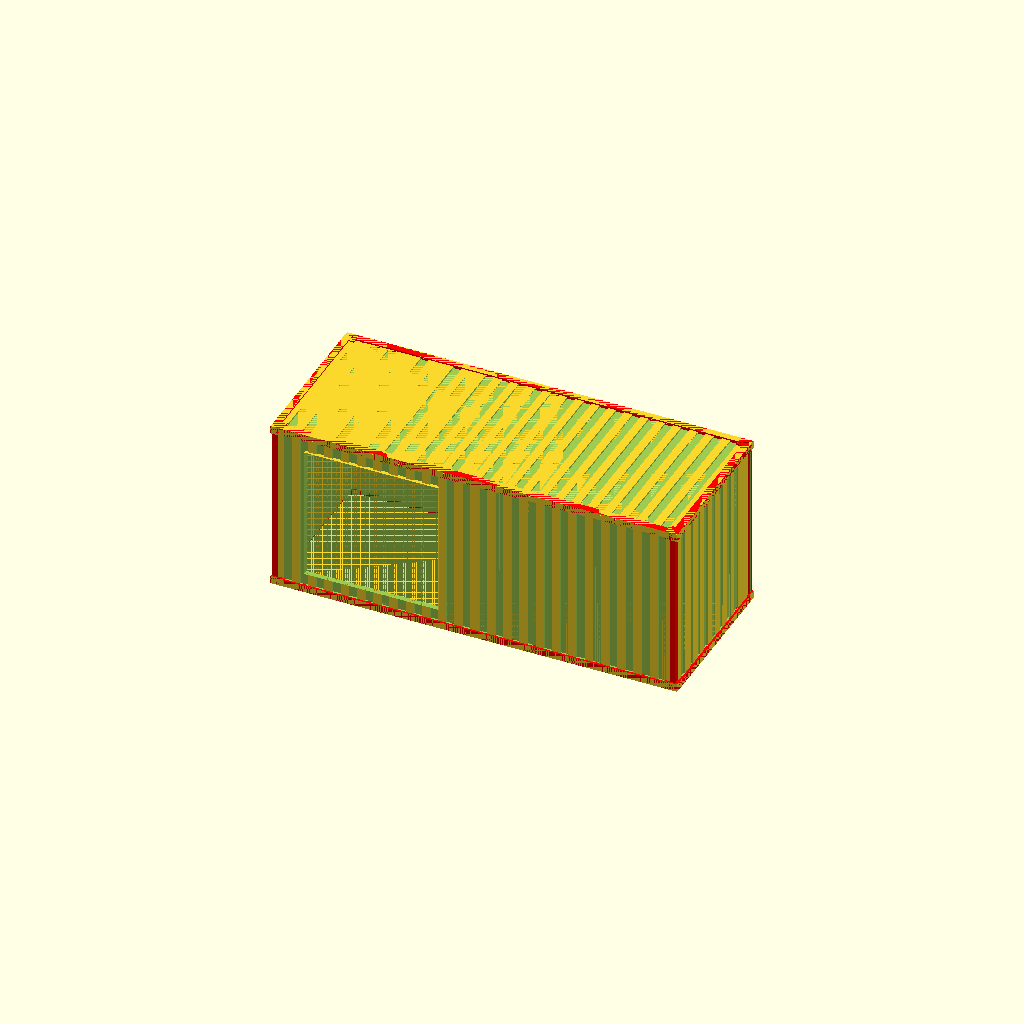
Cell 1: rendered with the file's own defaults.
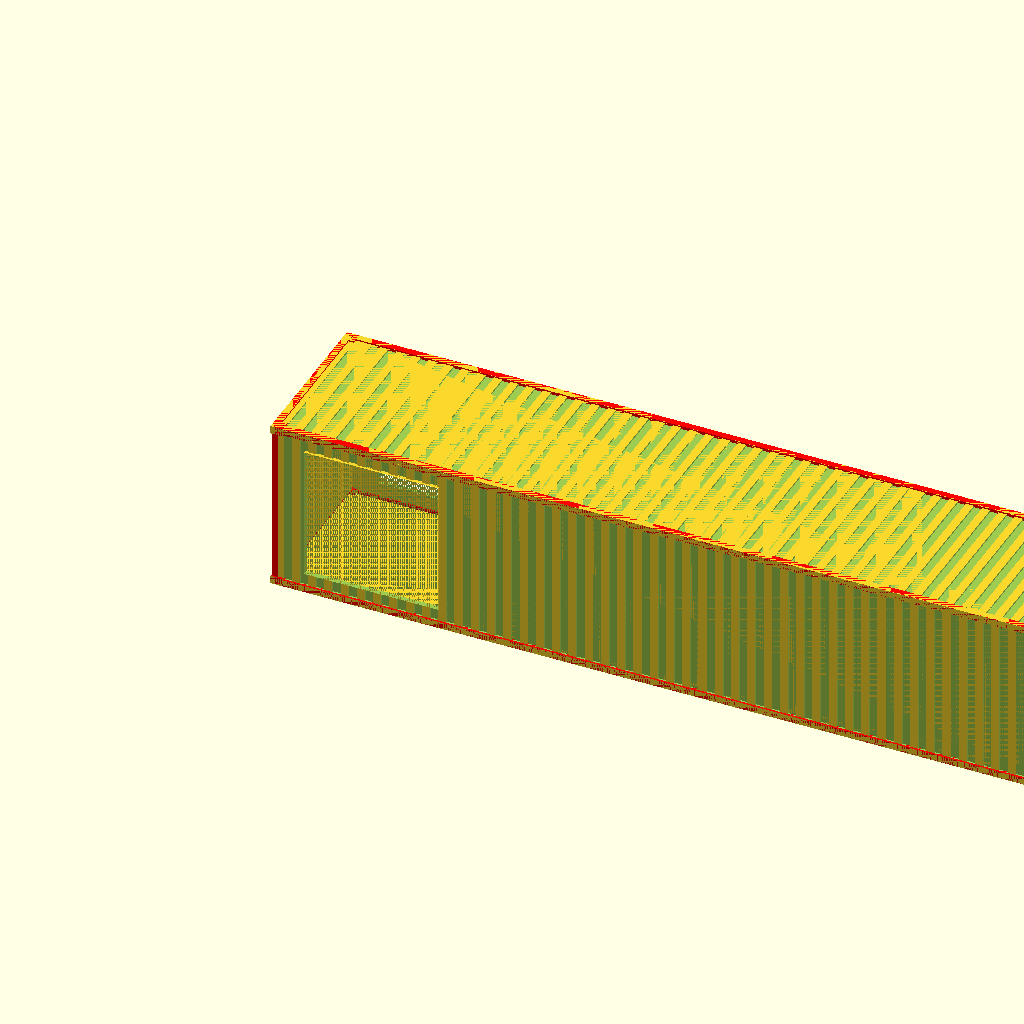
Cell 2 — EXT_LENGTH set to 12.12, the other parameters unchanged.
One fixed orthographic camera (rotation 55°, 0°, 25°; colour scheme Cornfield) for every cell.
OpenSCAD source file parametric_container.scad:
/*
   WARNING: DO NOT USE for structural designs!!, this is
   currently purely a model for visualiztion and design
   exploration of the Q3ube MIND component of the Civilization
   Critical SDK

   (C) 2025 7 Elements LLC and Troy Benjegerdes, troy@7el.us
   This work is licensed under the AGPLv3.0,
   (https://www.gnu.org/licenses/agpl-3.0.en.html)
*/

/* OpenSCAD script to create fully parametric models of shipping containers 

   $Id$

   (C) 2019 by Philipp Reichmuth, philipp.reichmuth@gmail.com 
   This work is licensed under a Creative Commons 
   Attribution-ShareAlike 4.0 International License
   (https://creativecommons.org/licenses/by-sa/4.0/)

   Initial code taken from Parametric Shipping Container
   (C) gundyboyz, https://www.thingiverse.com/thing:1392128,
   licensed under Creative Commons Attribution Unported 3.0
   (https://creativecommons.org/licenses/by/3.0/)
*/

// Leave the following constants alone!
// Meaningful names for the indexes into the various vectors
TYPE = 0; DIR = 1; STRING = 1; X = 2; Y = 3; W = 4; FONT_SIZE = 4; H = 5; ROTATE = 5; D = 6;
// Constants for the vector types
OPENING = "O"; WINDOW = "W"; WALL = "D"; 
TEXT_INT = "TI"; TEXT_EXT = "TE";
// Constants for indexing container walls
TOP = 0; FRONT = 1; BACK = 2; RIGHT = 3; LEFT = 4; BOTTOM = 5;
// Constants for assembly styles
INPLACE = 0; FACEUP = 1; FACEDOWN = 2;

// -----------------------------------------------
// Parameter definition begins here

// Measurements of shipping container (in meters)
// Shipping container size (external)
EXT_LENGTH = 6.06;      // Standard lengths: 6.06 for 20', 12.19 for 40'
EXT_WIDTH  = 2.44;      // Standard width:   2.44
EXT_HEIGHT = 2.59;      // Standard heights: 2.59 or 2.90 for High Cube

// Model settings
SCALE = 1;  // 1:<SCALE> sizing
//THICKNESS_WALL = 1.5;        // External wall in mm
THICKNESS_WALL = 50;        // needs to be at least ~30 at scale 1
THICKNESS_WALL_INT = 1.5;   // Internal wall in mm
TOLERANCE = 0.1; // Tolerance for assembly of walls (excluding frame)

// Container styles:
// 
// General wall styles:
// "none": An empty wall with just the container frame.
// "flat": A flat wall
// "ridges": A corrugated wall with ridges
//
// Wall-specific styles:
// "crossbars": A container bottom with a few broad ridges.
// "door": A simple door: 2 hinges, 1 separator, 1 latch
//
// Interior styles:
// "none": Generate a hollow container
// "infill": Generate a solid container
// "walls": Generate interior parametric walls
// "tank": Generate a tanktainer (works best with no walls)

// This is an incredibly cumbersome way to do it in 
// OpenSCAD, but I hope it is customizer-friendly

STYLE_FRONT="door";
STYLE_BACK="ridges";
STYLE_RIGHT="ridges";
STYLE_LEFT="ridges";
STYLE_TOP="ridges";
STYLE_BOTTOM="flat";
STYLE_FILL="none";

// Assembly styles
// "box": a single box
// "lid": box with separate lid
// "parts": separate parts, face up, except bottom.
//          Interior walls will be placed correctly, but
//          ridged container bottoms may be hard to print.
// "facedown": separate parts, face down
// "faceup": separate parts, all face up, including bottom
//           Container bottoms with ridges are easily 
//           printable this way, but interior walls will 
//           not work and will be ignored.
// "custom": custom placement for every part
ASSEMBLY_STYLE = "box";
// Parts displacement distance in mm
PART_D = 3; 

// Custom wall placement
// "inplace" - Generate the wall in place
// "faceup" - Generate the wall separately, face up
// "facedown" - Generate the wall separately, face down
PLACE_TOP = "inplace";
PLACE_FRONT = "faceup";
PLACE_BACK = "faceup";
PLACE_LEFT = "facedown";
PLACE_RIGHT = "faceup";
PLACE_BOTTOM = "inplace"; // inplace = facedown

function customassembly(assembly = [PLACE_TOP, 
  PLACE_FRONT, PLACE_BACK, PLACE_RIGHT, PLACE_LEFT, 
  PLACE_BOTTOM]) = 
  [ for (i=assembly) i=="inplace" ? 0 :
                     i=="faceup" ? 1 :
                     i=="facedown" ? 2 : 0 ];

ASSEMBLY = ASSEMBLY_STYLE == "box" ?    [0,0,0,0,0,0] :
           ASSEMBLY_STYLE == "lid" ?    [1,0,0,0,0,0] :
           ASSEMBLY_STYLE == "parts" ?  [1,1,1,1,1,2] :
           ASSEMBLY_STYLE == "faceup" ? [1,1,1,1,1,1] :
           ASSEMBLY_STYLE == "facedown" ? [2,2,2,2,2,2] :
           ASSEMBLY_STYLE == "custom" ? customassembly() : 
           [0,0,0,0,0,0] ;

FRAME_INSET_X = 0.02;   // X-direction Inset of vertical frame (vis-a-vis corner pieces) 
FRAME_INSET_Y = 0.02;   // X-direction Inset of vertical frame (vis-a-vis corner pieces) 
FRAME_THICKNESS = 0.10; // Frame thickness 

TOP_INSET = 0.02; // Z-direction offset of top panels
SIDE_INSET = 0.03; // Y-direction offset of side panels
SIDE_I = m2mm(SIDE_INSET); // Convert to scale (this needs to be placed here)

/* Supplementary architectural features of the container:
   - Opening: a top-to-bottom cut in a wall
   - Window: a rectangular cut with a frame
   - Wall: an interior wall
   - Text: text set into the inner container bottom.
   Features are defined by coordinates in a local coordinate
   system relative to the wall they're in.
   All units in m.
   Interior text can be placed in X direction only so far.
*/ 
PLACE_WINDOWS = true;
PLACE_TEXT_INT = false;
PLACE_TEXT_EXT = false;
FANSIZE = 2; // radiator/fan opening size
FANOFFSET = .5; // fan offset from doors
FEATURES = [
     //opening(wall=LEFT, x=EXT_LENGTH-FANSIZE-FANOFFSET, width=FANSIZE),
     //opening(wall=RIGHT, x=FANOFFSET, width=FANSIZE),
     window(wall=LEFT, x=EXT_LENGTH-FANSIZE-FANOFFSET, y=.3, width=FANSIZE, height=FANSIZE),
     window(wall=RIGHT, x=FANOFFSET, y=.3, width=FANSIZE, height=FANSIZE),
     wall(dir="x", x=1, y=1.2, length=1.5),
     wall(dir="y", x=2.5, y=0.75, length=1.0),
     text_int(text="Robe", x=0.25, y=2.1, size=6),
     text_int(text="Bed 1", x=3.0, y=1.7, size=8),
     text_ext(text=str("1:",SCALE), x=0.25, y=2.1, size=6)
];

// Color the frame differently
FRAMECOLOR="red";

// Parameter definition ends here
// -----------------------------------------------
// Internal constants begin here

// Dimensions of container corner castings from ISO 1161
// Corner casting body
ISO_1161_CORNER_HEIGHT = 0.12;
ISO_1161_CORNER_LENGTH = 0.18;
ISO_1161_CORNER_WIDTH = 0.16;

// Corner casting body thickness
// So far we have not made the corner castings hollow yet,
// so this is just the depth of the corner holes
ISO_1161_CORNER_THICKNESS = 0.028;

// Corner casting hole dimensions
// X and Y holes are identical
ISO_1161_CORNER_Y_HOLE_LENGTH = 0.078;
ISO_1161_CORNER_Y_HOLE_WIDTH = 0.051;
ISO_1161_CORNER_Z_HOLE_LENGTH = 0.124;
ISO_1161_CORNER_Z_HOLE_WIDTH = 0.0635;  

// Corner casting holes
ISO_1161_CORNER_X_OFFSET = 0.089;  
ISO_1161_CORNER_Y_OFFSET = 0.1;
ISO_1161_CORNER_Z_OFFSET = 0;

// Now we convert all those measurements down to scale
ISO_ch = m2mm(ISO_1161_CORNER_HEIGHT);
ISO_cl = m2mm(ISO_1161_CORNER_LENGTH);
ISO_cw = m2mm(ISO_1161_CORNER_WIDTH);  

ISO_cyhl = m2mm(ISO_1161_CORNER_Y_HOLE_LENGTH);
ISO_cyhw = m2mm(ISO_1161_CORNER_Y_HOLE_WIDTH);
ISO_czhl = m2mm(ISO_1161_CORNER_Z_HOLE_LENGTH);
ISO_czhw = m2mm(ISO_1161_CORNER_Z_HOLE_WIDTH);

ISO_ct = m2mm(ISO_1161_CORNER_THICKNESS);

ISO_cxo = m2mm(ISO_1161_CORNER_X_OFFSET);
ISO_cyo = m2mm(ISO_1161_CORNER_Y_OFFSET);
ISO_czo = m2mm(ISO_1161_CORNER_Z_OFFSET);

// Measurements of simple container door
DOOR_INSET = m2mm(0.1); // Doors are inset 10 cm
SEPARATOR_WIDTH = m2mm(0.1);
SEPARATOR_DEPTH = THICKNESS_WALL;
HINGE_LENGTH = m2mm(0.5); // 4 hinges
HINGE_WIDTH = m2mm(0.1);
HINGE_DEPTH = m2mm(0.1);
HINGE_POS_HIGH = m2mm(EXT_HEIGHT)-2*HINGE_LENGTH; // Upper hinge
HINGE_POS_LOW  = HINGE_LENGTH; // Lower hinge
LATCH_WIDTH = m2mm(0.5);
LATCH_DEPTH = m2mm(0.1); 
LATCH_LENGTH = m2mm(0.1);
LATCH_POS = m2mm(EXT_HEIGHT)/2; // Vertical position

// Ridge parameters
RIDGE_DEPTH = 0.025; // Depth of ridges. Usually between 0.025 and 0.05 (1-2 inches). 0 will get rid of all ridges everywhere
RIDGE_STYLE = "90deg"; // TODO: support different angles
RIDGES_L = EXT_LENGTH > 7 ? 50 : 25; // Number of ridges to create
RIDGES_BOTTOM = EXT_LENGTH > 7 ? 10 : 5; // Number of ridges to create
RIDGES_BOTTOM_RATIO = 0.8; // 80% ridge, 20% bar

// Container sizes in mm in generated model
EXT_L = m2mm(EXT_LENGTH); 
EXT_W = m2mm(EXT_WIDTH);
EXT_H = m2mm(EXT_HEIGHT);

FRAME_I_X = m2mm(FRAME_INSET_X); 
FRAME_I_Y = m2mm(FRAME_INSET_Y);
FRAME_T = m2mm(FRAME_THICKNESS);
TOP_I = m2mm(TOP_INSET);

// Ridge parameters
RIDGE_D = m2mm(RIDGE_DEPTH);
// Width of ridges depending on number on long side
RIDGE_WIDTH = EXT_L / RIDGES_L;   
// Number of ridges on short side, assume equal width
RIDGES_S = EXT_W / RIDGE_WIDTH;
// Ridges at the bottom of containers
RIDGES_BOTTOM_WIDTH = EXT_L / RIDGES_BOTTOM;   

// Helper to fix some topology issues in OpenSCAD
INFINITESIMAL=0.0001;


// ------------ You shouldn't need to change anything past here! -----------

/* Container assembly algorithm:
When we look at the container in X direction,
our container consists of the following parts:
* Bottom (interior structures, no frame parts)
* Front (top and bottom frame bars)
* Back (top and bottom frame bars)
* Left (4 corners, 4 frame bars)
* Right (4 corners, 4 frame bars)
* Top (no frame parts)
* Fill (no frame parts)

Any of these can be...
- in place
- flat
- flat reverse, for easier 3D-printing in some cases

The edges of all walls (but not frame bars & corners) 
are cut off at 45°, so that the container can be
assembled from separate parts.

----- Styles: -----------------------------------
            bottom front left right back top fill
"none"         X     X     X    X     X   X   X
"flat"         X     X     X    X     X   X   
"ridges"       X     X     X    X     X   X
"crossbars"    X
"door"               X                X
"walls"                                       X
"infill"                                      X
"tank"                                        X
---- Supplementary handling ---------------------
frames               X     X    X     X 
openings             X     X    X     X   
text           X  (internal, on top)
annotation     X  (external, on the bottom)

WARNING: When adding new styles, make sure that the
parts placement function accounts for the correct thickness
of the respective walls.
*/
PLACEMENT_TEST = false;
module container() {
  difference() {
    union() {
      placePart(BOTTOM, ASSEMBLY[BOTTOM]) 
        bottom(STYLE_BOTTOM);
      placePart(FRONT, ASSEMBLY[FRONT]) 
        front(STYLE_FRONT);
      placePart(RIGHT, ASSEMBLY[RIGHT]) 
        right(STYLE_RIGHT);
      placePart(LEFT, ASSEMBLY[LEFT]) 
        left(STYLE_LEFT);
      placePart(BACK, ASSEMBLY[BACK]) 
        back(STYLE_BACK);
      placePart(TOP, ASSEMBLY[TOP]) 
        top(STYLE_TOP);
      fill(STYLE_FILL);
      
      if(PLACEMENT_TEST) {
        // Some test cubes to test if we are above the 
        // X-Y plane
        translate(v=[-40,10,-1])
        cube(size=[120,2,1]);  
        translate(v=[28,-40,-1])
        cube(size=[2,120,1]); 
      };
    };
    if(PLACEMENT_TEST) {
      // Intersect with a couple of test cubes to test if 
      // we are below the X-Y plane
      translate(v=[-20,-40,-5])
        cube(size=[10,120,5]);
      translate(v=[10,-40,-5])
        cube(size=[10,120,5]);
      translate(v=[40,-40,-5])
        cube(size=[10,120,5]);
      translate(v=[70,-40,-5])
        cube(size=[10,120,5]);
    };
  };
};

// Placement of wall parts for separate assembly
// This module essentially consists of a list of displacement
// instructions for various walls.
module placePart(wall, style) {
 
  // Vertical displacement for faces (front and back walls)
  SIDE_D = ((wall == RIGHT) && (STYLE_RIGHT == "none")) ||
           ((wall == LEFT) && (STYLE_LEFT == "none")) ?
             ISO_cw : // empty frames: corner width
               THICKNESS_WALL + SIDE_I; // all other walls

  // Vertical displacement for faces (front and back walls)
  FACE_D = ((wall == FRONT) && (STYLE_FRONT == "door")) ||
           ((wall == BACK) && (STYLE_BACK == "door")) ?
             THICKNESS_WALL + DOOR_INSET : // doors
             ((wall == FRONT) && (STYLE_FRONT == "none")) ||
             ((wall == BACK) && (STYLE_BACK == "none")) ?
               FRAME_T : // empty frames
                 THICKNESS_WALL + SIDE_I; // all other walls

  // In place - leave everything as is (box assembly)
  inPlace = [ [[0,0,0],[0,0,0]],
              [[0,0,0],[0,0,0]],
              [[0,0,0],[0,0,0]],
              [[0,0,0],[0,0,0]],
              [[0,0,0],[0,0,0]],
              [[0,0,0],[0,0,0]] ];
              
  // Face up - place walls ridges up, smooth side down    
  faceUp = [
    [ [0,EXT_W+PART_D,-EXT_H+THICKNESS_WALL+TOP_I],[0,0,0] ], // top
    [ [-EXT_H-PART_D,0,FACE_D],[0,90,0] ], // front
    [ [EXT_L+EXT_H+PART_D,0,-EXT_L+FACE_D],[0,-90,0] ], // back
    [ [0,-EXT_H-PART_D,SIDE_D],[-90,0,0]  ], // right
    [ [0,2*EXT_W+2*PART_D+EXT_H,-EXT_W+SIDE_D],[90,0,0] ],  // left
    [ [0,EXT_W,THICKNESS_WALL], [180,0,0] ] // bottom
  ];  

  // Face down - place walls ridges down, smooth side up
  faceDown = [
    [ [0,2*EXT_W+PART_D,EXT_H-TOP_I],[180,0,0] ], // top
    [ [-PART_D,0,0],[0,-90,0] ], // front
    [ [EXT_L+PART_D,0,EXT_L],[0,90,0] ], // back
    [ [0,-PART_D,0],[90,0,0] ], // right
    [ [0,2*EXT_W+2*PART_D,EXT_W],[-90,0,0] ], // left
    [ [0,0,0], [0,0,0] ] // bottom
  ]; 
  
  orientation = [inPlace, faceUp, faceDown];
  
  translate(orientation[style][wall][0])
    rotate(orientation[style][wall][1])
      children();    
};

module side(style=STYLE_RIGHT, features=FEATURES, dir=RIGHT) {
  // By default this generates a "right" side.
  // To generate left sides, we need to translate &
  // rotate it into the correct position.
  difference() {
    union() {
      if (style == "ridges") {
          side_ridges();
      } else if (style == "flat") {
          side_flat();
      } else if (style == "none") {
          // ISO 1161 frame only
          side_frame();
      };
      // Generate window frames
      if (PLACE_WINDOWS) {
        for (feature = FEATURES) {
           createFrame(feature, dir);
        };
      };
    }; // union
    // Generate cutouts
    if (PLACE_WINDOWS) {
      for (feature = FEATURES) {
          createCutout(feature, dir);
      };
    };    
  }; // difference
};

module right(style=STYLE_RIGHT, features=FEATURES) {
      side(style, features, RIGHT); 
}; 

module left(style=STYLE_LEFT, features=FEATURES) {
  // Translate & rotate the default "right" side, so that it
  // becomes a "left" side
  translate(v=[EXT_L, EXT_W, 0])
    rotate([0,0,180])
      side(style, features, LEFT);
};

module face(style=STYLE_FRONT, features=FEATURES, dir=FRONT) {
  // By default this generates a "front" face.
  // To generate "back" faces, we need to translate & rotate it into the correct position.
  difference() {
    union() {
      if (style == "door") {
          face_door();
      } else if (style == "ridges") {
          face_ridges();
      } else if (style == "flat") {
          face_flat();
      } else if (style == "none") {
          // Frame only
          face_frame();
      };
      // Generate window frames
      if (PLACE_WINDOWS) {
        for (feature = FEATURES) {
           createFrame(feature, dir);
        };
      };
    }; // union
    // Generate cutouts
    if (PLACE_WINDOWS) {
      for (feature = FEATURES) {
          createCutout(feature, dir, offsetX=DOOR_INSET);
      };
    };    
  }; // difference
};

module front(style=STYLE_FRONT, features=FEATURES) {
  face(style, features, FRONT);
};

module back(style=STYLE_BACK, features=FEATURES) {
  // Translate & rotate the default "front" face, so that it
  // becomes a "back" face
  translate(v=[EXT_L, EXT_W, 0])
    rotate([0,0,180]) 
      face(style, features, BACK);
}

module top(style=STYLE_TOP) {
    if (style == "ridges") {
        top_ridges();
    } else if (style == "flat") {
        top_flat();
    } else if (style == "none") {
        // nothing
    };    
};

module bottom(style=STYLE_BOTTOM, features=FEATURES) {
  difference() {
    if (style == "crossbars") {
        bottom_crossbars();
    } else if (style == "ridges") {
        bottom_ridges();
    } else if (style == "flat") {
        bottom_flat();
    } else if (style == "none") {
        // nothing
    };
    // superimpose internal text here if we want it
    if (PLACE_TEXT_INT) {
      for (text = features) {
        if (text[TYPE] == TEXT_INT) {
          createText(text);
        };
      };
    };
    // superimpose bottom text here if we want it
    if (PLACE_TEXT_EXT) {
      for (text = features) {
        if (text[TYPE] == TEXT_EXT) {
          createText(text);
        };
      };
    };    
  };
};

module fill(style=STYLE_FILL, features=FEATURES) {
    if (style == "walls") {
        // generate interior walls here
        for (wall = features) {
            createWall(wall);
        }
    } else if (style == "infill") {
        fill_infill();
    } else if (style == "tank") {
        fill_tank();
    } else if (style == "none") {
        // nothing
    };
};

// Side wall styles
// Side frame
module side_frame(h = EXT_H, l = EXT_L, w = EXT_W,
                   t = FRAME_T, 
                   inset = [FRAME_I_X, FRAME_I_Y, 0],
                   ch = ISO_ch, cl = ISO_cl, cw = ISO_cw) {
    // Generate parallel beams from offsets & length    
    beams = concat(
      // Horizontal
      mve( [ [cl-inf(),0,0], 
             [cl-inf(),0,h-t] ], 
           [l-2*cl+inf(2), t, t] ),
      // Vertical
      mve( [ [inset[0],inset[1],ch-inf()],
             [l-t-inset[0],inset[1],ch-inf()]],
           [t-inset[0],t-inset[1],h-2*ch+inf(2)]) );
    
    for(i = beams) {
      translate(i[0])
        color(FRAMECOLOR)
          cube(size=i[1]);}

    // Corners
    for(i = [ [[0,0,0],[0,0,0],[0,0,0]],
              [[l,0,0],[1,0,0],[0,0,0]], 
              [[0,0,h],[0,0,0],[0,0,1]],
              [[l,0,h],[1,0,0],[0,0,1]]  
            ]) {
        translate(i[0])
          mirror(i[1]) mirror(i[2])
            color(FRAMECOLOR)
              corner();
    };
};
    
// Side flat wall
module side_flat(inset = SIDE_I, 
                  t=FRAME_T, l=EXT_L, h=EXT_H, 
                  wall=THICKNESS_WALL) {
    side_frame(); 
    intersection() {
      translate(v=[t, inset, t])
        cube(size=[l-2*t, wall, h-2*t]);
      // corners cut at 45° for easier assembly
      translate(v=[0,0,h])
        rotate([-90,0,0])                      
          pyramid45(l,h); 
      };
};

// Side wall with ridges
module side_ridges(inset = SIDE_I,
                    h=EXT_H, t=FRAME_T,
                    count=RIDGES_L, 
                    rd=RIDGE_D, rw=RIDGE_WIDTH) {
    difference() {
      side_flat(inset); 
      // Generate simple rectangular ridges
      for (i = [0 : count - 1]) {
        translate (v=[(i*rw) - (rw/4), inset, t])
          ridge(rw / 2, rd, h-2*t);
        }
    };
}

// Face styles

// Frame only
module face_frame(offset = SIDE_I, //ignored
                  w=EXT_W, h=EXT_H,
                  t=FRAME_T, cw=ISO_cw){
    for(i = [ [0,cw,0],
              [0,cw,h-t] ]) {
      translate(i)
        color(FRAMECOLOR)
          cube(size=[t, w-2*cw, t]);
    }
};

// Flat wall
module face_flat(offset = SIDE_I,
                 w=EXT_W, h=EXT_H,
                 t=FRAME_T, cw=ISO_cw,
                 wall=THICKNESS_WALL) {
    face_frame(offset, w, h, t, cw);
    intersection() {
      translate(v=[offset, t, t]) 
        cube(size=[wall, w-2*t, h-2*t]);
      // corners cut at 45° for easier assembly
      translate(v=[0,0,h])
        rotate([0,90,0])
          pyramid45(h, w);
    };
};

// Front wall with vertical ridges
module face_ridges(offset = SIDE_I,
                   w=EXT_W, h=EXT_H,
                   t=FRAME_T, cw=ISO_cw,
                   wall=THICKNESS_WALL,
                   count=RIDGES_S,
                   rd=RIDGE_D, rw=RIDGE_WIDTH){
    difference() {
      face_flat();
      for (i = [0 : count - 1]) {
        translate (v=[offset, (i*rw) - (rw/4), t])
          ridge(rd, rw/2, h-2*t);
      }
    };
};

// Simple front door: 2 doors, 4 ridges, 4 hinges, 
//                    center separator, latch
module face_door(offset = DOOR_INSET,
                 w=EXT_W, h=EXT_H,
                 t=FRAME_T, cw=ISO_cw,
                 wall=THICKNESS_WALL,
                 rd=RIDGE_D, rw=RIDGE_WIDTH, // Ridges 
                 sd=SEPARATOR_DEPTH, // Door separator
                 sw=SEPARATOR_WIDTH,
                 hpl=HINGE_POS_LOW, // Hinge
                 hph=HINGE_POS_HIGH,
                 hl=HINGE_LENGTH,
                 hw=HINGE_WIDTH, hd=HINGE_DEPTH,
                 lp=LATCH_POS, ll=LATCH_LENGTH, // Latch
                 lw=LATCH_WIDTH, ld=LATCH_DEPTH,
                ) {
  face_frame(offset, w, h, t, cw);
  // Face plane with 45" cutoff
  intersection() {  
    union() {
      // Generate corrugated door
      difference() {
        // Door plane
        translate(v=[offset, t, t]) 
          cube(size=[wall, w-2*t, h-2*t]);
        // Ridges in door
        for(i = [ [offset, t, hpl+hl/2 - rw*3/2],
                  [offset, t, hpl+hl/2 + rw*3/2],
                  [offset, t, hph+hl/2 - rw*3/2],
                  [offset, t, hph+hl/2 + rw*3/2]
                  ] ) {
          translate(v = i)
            ridge(rd, w-2*t, rw/2);
        }
      };
      // Door separator
      translate(v=[0, w/2-sw/2, t])
         cubecylinder(size=[sd, sw, h-2*t]);
      // Hinges
      for(y = [t, w-t-hw]) {
        for(z = [hpl, hph]) {
          translate(v=[offset-hd,y,z])
            cubecylinder(size=[hd,hw,hl]);
        };
      };
      // Latch
      translate(v=[offset-ld,w/2-lw/2,lp])
        rotate([-90,0,0])
          cubecylinder(size=[ld,ll,lw]);  
    }; // union
    // corners cut at 45° for easier assembly
    translate(v=[0,0,h])
      rotate([0,90,0])
        pyramid45(h, w);
  }; // difference
};

// Top styles
// Flat top
module top_flat(offset = TOP_I,
                h=EXT_H, l=EXT_L, w=EXT_W,
                ch=ISO_ch,cl=ISO_cl,cw=ISO_cw,
                t=FRAME_T, wall=THICKNESS_WALL) {

    // Figure out how to treat tolerance:
    // * TOLERANCE when separate objects
    // * -inf() when together, to avoid geometry errors 
    //   in SCAD            
    delta = (PLACE_TOP != "regular") ? TOLERANCE : -inf();

    difference() {
      intersection() {
        translate(v=[0,0,h-wall-offset])
          cube(size=[l,w,wall]);
        // corners cut at 45° for easier assembly
        translate(v=[0,0,h]) 
          mirror([0,0,1])
            pyramid45(l,w); 
      };
      // For the top cover we need different geometry:
      // - No overhangs
      // - Spare offset around corners easier assembly
      // This is so that we can put the top cover on the 
      // container more easily when printed separately.
      //
      // Exclude corners
      for(i = [ [0,0,0], 
                [l-cl-delta,0,0],
                [0,w-cw-delta,0],
                [l-cl-delta,w-cw-delta,0] ]) {
        translate(i)
          cube(size=[cl+delta,cw+delta,h]); // Full height 
      };
      // Exclude frame bars
      cube(size=[l, t+delta, h]);
      cube(size=[t+delta, w, h]);
      translate([l, w, 0])
        rotate([0,0,180]) {
          cube(size=[l, t+delta, h]);
          cube(size=[t+delta, w, h]);};
  };
};

// Ridged top
module top_ridges(offset = TOP_I,
                h=EXT_H, l=EXT_L, w=EXT_W,
                ch=ISO_ch,cl=ISO_cl,cw=ISO_cw,
                t=FRAME_T, wall=THICKNESS_WALL,
                count=RIDGES_L, 
                rd=RIDGE_D, rw=RIDGE_WIDTH) {
    difference() {
      top_flat(offset, h, l, w, ch, cl, cw, t, wall); 
      // Generate ridges
      for (i = [0 : count - 1]) {
        translate (v=[(i*rw) - (rw/4), offset, h-offset-rd])
          ridge(rw / 2, w, rd);
        }
    };
};

// Bottom styles
// Flat bottom
module bottom_flat(l=EXT_L, w=EXT_W, h=EXT_H,
                   t=FRAME_T, 
                   wall=THICKNESS_WALL,
                   ch=ISO_ch, cl=ISO_cl, cw=ISO_cw
                  ) { 
    difference() {
      intersection() {
        cube(size=[l, w, wall]);
        // corners cut at 45° for easier assembly
        pyramid45(l, w); 
      };
      // All exclusions full height, to be assembly-friendly
      // Exclude corners, full height
      for(i = [ [0,0,0], 
                [l-cl,0,0],
                [0,w-cw,0],
                [l-cl,w-cw,0] ]) {
        translate(i)
          cube(size=[cl,cw,h]); 
      };
      // Exclude frame bars, full height
      cube(size=[l, t, h]);  
      cube(size=[t, w, h]);
      translate([l, w, 0])
        rotate([0,0,180]) {
          cube(size=[l, t, h]);
          cube(size=[t, w, h]);};
    };
};

// Bottom with wide-spaced ridges
module bottom_crossbars() {
  difference() {
    bottom_flat();
    // Ridges along bottom
    translate(v=[RIDGES_BOTTOM_WIDTH*(1-RIDGES_BOTTOM_RATIO)/2,0,0])
      for (i = [0 : RIDGES_BOTTOM - 1]) {
        translate (v=[(i*RIDGES_BOTTOM_WIDTH), FRAME_T, 0])
        cube(size=[RIDGES_BOTTOM_WIDTH * RIDGES_BOTTOM_RATIO, EXT_W - 2*FRAME_T, RIDGE_D]);
      };
  };       
};

// Bottom with ordinary ridges
module bottom_ridges() {
    difference() {
        bottom_flat();
        // Ridges along bottom
          for (i = [0 : RIDGES_L - 1]) {
            translate (v=[(i*RIDGE_WIDTH) - (RIDGE_WIDTH / 4), FRAME_T, 0])
            cube(size=[RIDGE_WIDTH / 2, EXT_W - 2*FRAME_T, RIDGE_D]);
        };
    };       
};

// Fill styles
// Filled-in container, no hollow model
module fill_infill(offset = THICKNESS_WALL) {
  translate(v=[offset-inf(), offset-inf(), offset-inf()])
      cube(size=[EXT_L-2*offset+inf(2), 
                 EXT_W-2*offset+inf(2), 
                 EXT_H-2*offset+inf(2)]);
};

// Single tank for tanktainer
// Possibly customize this more to allow different shapes
module fill_tank(rounding = 5) {
    center = [EXT_L/2, EXT_W/2, EXT_H/2];
    facecenter = [0, EXT_W/2, EXT_H/2];
    minkowski() {
      intersection() {
        // Faces follow a sphere shape 
        translate(v=center)
          sphere(r=EXT_L/2-rounding, $fn=100);
        // Sides follow a cylinder shape
        translate(v=facecenter)
          rotate([0,90,0])
            cylinder(r=EXT_W/2-rounding, h=EXT_L, $fn=50);
      };
      // The sphere/cylinder boundary is rounded off
      sphere(r=rounding, $FN=100);
    };
};


// Some geometric primitives

// 45" pyramid over a rectangle of length l and width w
// TODO: this needs to accept a delta value for either 
//       positive or negative tolerance
module pyramid45(l = EXT_L, w = EXT_W, d=0){
    polyhedron(
       points = [ [d  ,d  ,d], [l-d,d,  d], 
                  [l-d,w-d,d], [d,  w-d,d], // 0,1,2,3: base
                  [w/2-d/2,   w/2, w/2-d/2], 
                  [l-w/2-d/2, w/2, w/2-d/2] // 4,5: top
                ],
       faces =  [ [0,1,2,3],  // base
                  [4,5,1,0],  // right
                  [5,2,1],    // back
                  [5,4,3,2],  // left
                  [3,4,0] ],  // front
       convexity = 2
    );
}

// Half cube, half circle
// Cylinder half to the front, cube to the back
module cubecylinder(size = [10,5,20], faces=20) {
  union(){
    translate(v=[size[1]/2, size[1]/2, 0])
      cylinder(r=size[1]/2, h=size[2], $fn=faces);
    translate(v=[size[1]/2, 0, 0])
      cube(size=[size[0]-size[1]/2, size[1], size[2]]);
  }
}

// Container-related geometric helpers
// Ridges of various styles
module ridge(x, y, z, style=RIDGE_STYLE) {
    if(style=="90deg") { // Simple 90° ridge is a cube
      cube(size=[x, y, z]);
    }; 
    // Add other ridge styles here, e.g. customizable angles
};

// ISO 1161 container corner casting - vertical hole
module corner_hole_Z( thickness = ISO_ct ) {
  intersection(){
    cylinder(h=thickness,r=ISO_czhl/2, $fn=20);
    translate(v=[ISO_czhl/-2,ISO_czhw/-2,0])
      cube(size=[ISO_czhl, ISO_czhw, thickness]);  
      };
};

// ISO 1161 container corner casting - front hole
module corner_hole_X(thickness = ISO_ct ) {
  corner_hole_Y(thickness);
}

// ISO 1161 container corner casting - side hole
module corner_hole_Y(thickness = ISO_ct ) {
  hull() {
    translate(v=[(ISO_cyhl-ISO_cyhw)/-2,0,0])
      cylinder(h=thickness, r=ISO_cyhw/2, $fn=20);
    translate(v=[(ISO_cyhl-ISO_cyhw)/2,0,0])
      cylinder(h=thickness, r=ISO_cyhw/2, $fn=20);
  }
};

// ISO 1161 container corner casting
module corner() {
    difference() {
      cube(size=[ISO_cl, ISO_cw, ISO_ch]);
      // X hole
      translate(v=[0,ISO_cxo,m2mm(ISO_1161_CORNER_HEIGHT)/2])
        rotate([0,90,0])
          translate(v=[m2mm(0.005),0,inf(-1)])
            corner_hole_X();
      // Y hole
      translate(v=[ISO_cyo,0,ISO_ch/2])
        rotate([-90,90,0])
          translate(v=[m2mm(0.005),0,inf(-1)])
            corner_hole_Y();
      // Z hole
      translate(v=[ISO_cyo, ISO_cxo,0])  
        corner_hole_Z();
      // Hollow core
      // Add this if necessary
    };
};

// Helper functions - Generate various container features

// Create text embedded in the floor
// TODO: implement rotation
module createText(text) {
  // Text at the top of the floor
  if (text[TYPE] == TEXT_INT) {
    translate ([m2mm(text[X]), m2mm(text[Y]), THICKNESS_WALL * 0.75])
    linear_extrude(height = THICKNESS_WALL) {
      text(text = text[STRING],
      font = "Arial",
      size = text[FONT_SIZE],
      halign = "left",
      valign = "top");
    };
  // Text at the bottom of the floor
  } else if (text[TYPE] == TEXT_EXT) {
    translate ([EXT_L-m2mm(text[X]), m2mm(text[Y]), 0])
      mirror([1,0,0])
        linear_extrude(height = THICKNESS_WALL * 0.25) {
          text(text = text[STRING],
          font = "Arial",
          size = text[FONT_SIZE],
          halign = "left",
          valign = "top");
    };
  };
};

// Create cutouts (applies to openings and windows)
module createCutout(opening, direction = "", offsetX = 0, offsetY = 0) {
  // Optionally limit generating cutouts to a single wall
  if (direction == "" || direction == opening[DIR]) {    
    if (opening[TYPE] == WINDOW || opening[TYPE] == OPENING) {
      translate (v=[x(opening), y(opening), z(opening)])
        cube(size=[w(opening)+offsetX, 
                   d(opening)+offsetY, 
                   h(opening)]);
    };
  };
}

// Create the frame for a window
module createFrame(opening, direction="") {
  // Optionally limit frame generation to a single wall
  if (direction == "" || direction == opening[DIR]) {
    if (opening[TYPE] == WINDOW) {
        
      echo("Placing stuff in direction", opening[DIR]);     
      placement = 
        opening[DIR] == LEFT || opening[DIR] == RIGHT ? 
          [[x(opening) - 1, y(opening), z(opening) - 1], 
           [w(opening) + 2, d(opening), h(opening) + 2]] :
        opening[DIR] == BACK || opening[DIR] == FRONT ?
          [[x(opening), y(opening) - 1, z(opening) - 1],
           [w(opening), d(opening) + 2, h(opening) + 2]] :
//           [w(opening), d(opening) + 2, h(opening) + 2]] :
        [[],[]];
        
      cutoff = 
        opening[DIR] == LEFT || opening[DIR] == RIGHT ? 
          [[0,0,EXT_H], [-90,0,0], [EXT_L,EXT_H], 
           [EXT_L, FRAME_THICKNESS, EXT_H]] : 
        opening[DIR] == BACK || opening[DIR] == FRONT ?
          [[0,0,EXT_H], [0,90,0], [EXT_W, EXT_H], 
           [FRAME_THICKNESS, EXT_W, EXT_H] ] :
        [ [], [], [], [] ];

      // When generating window frames, we need to make 
      // sure that that they also follow the internal 45° 
      // edge cutoff (for easier assembly)
      intersection() {
        // The frame is just a cube, we cut out the 
        // opening for the window separately.
        translate(v=placement[0])
          cube(size=placement[1]);
        union() {
          // Cut off wall edges at 45° internally
          translate(v=cutoff[0])
            rotate(cutoff[1])                      
              pyramid45(cutoff[2][0], cutoff[2][1]); 
          // Leave frame on the outside as is
          cube(size=cutoff[3]);
        }; // union
      }; // intersection
    }; // if
  }; // if
}

// Create an internal wall
// Note: Create internal walls only if the bottom is
// placed right face down.
module createWall(wall) {
    if ((wall[TYPE] == WALL) && (ASSEMBLY[BOTTOM] != 1)) {
        if (wall[DIR] == "x") {
            translate (v=[m2mm(wall[X]), m2mm(wall[Y]), THICKNESS_WALL])
            cube(size=[m2mm(wall[W]), THICKNESS_WALL_INT, 
              EXT_H-THICKNESS_WALL*2-TOP_I-TOLERANCE]); 
        }
        if (wall[DIR] == "y") {
            translate (v=[m2mm(wall[X]), m2mm(wall[Y]), THICKNESS_WALL])
            cube(size=[THICKNESS_WALL_INT, m2mm(wall[W]), 
              EXT_H-THICKNESS_WALL*2-TOP_I-TOLERANCE]);
        }
    }
}

// Converting m to mm and to scale
function m2mm(m) = m * 1000 / SCALE;

// Return an infinitesimally small value, useful for avoiding some manifold issues in OpenSCAD
function inf(n=1) = n*INFINITESIMAL;

// List generators
// From [a,b] and x generate [[a,x],[b,x]]
function mve (v,e) = [ for (i = v) [i, e] ];        
// From a and [x,y] generate [[a,x],[a,y]]
function mev (e,v) = [ for (i = v) [e, i] ];

/* Container features for windows, openings and walls
   are specified in a coordinate system relative to the
   wall they're in, so they need to be converted into 
   absolute coordinates. 
   TODO: zero in the local coordinate system needs to 
   exclude the frame bars, as we can't place openings there.
*/
function x(vec) = 
  vec[DIR]==RIGHT || vec[DIR]==LEFT ? m2mm(vec[X]) :
    vec[DIR]==FRONT || vec[DIR]==BACK ? 0 : 999;
function y(vec) =
  vec[DIR]==RIGHT || vec[DIR]==LEFT ? 0 :
    vec[DIR]==FRONT || vec[DIR]==BACK ? 
      EXT_W - m2mm(vec[W]) - m2mm(vec[X]) : 999;
function z(vec) = 
  vec[Y] == 0 ? m2mm(FRAME_THICKNESS) : m2mm(vec[Y]);
function w(vec) =
  vec[DIR]==RIGHT || vec[DIR]==LEFT? m2mm(vec[W]) :
      vec[D];
function h(vec) = m2mm(vec[H]);
function d(vec) = // Depth of cut
  vec[DIR]==RIGHT || vec[DIR]==LEFT ? vec[D] :
      m2mm(vec[W]);

// Helpers for easier definition of architectural features
function opening(wall, x, width) = 
  [OPENING, wall, x, 0, width, EXT_HEIGHT-2*FRAME_THICKNESS, THICKNESS_WALL+SIDE_I];
function window(wall, x, y, width, height) = 
  [WINDOW, wall, x, y, width, height, THICKNESS_WALL+SIDE_I];
function wall(dir, x, y, length) = 
  [WALL, dir, x, y, length];
function text_int(text, x, y, size, rotate) = 
  [TEXT_INT, text, x, y, size, rotate];
function text_ext(text, x, y, size, rotate) = 
  [TEXT_EXT, text, x, y, size, rotate];

// Create all the model objects...
echo(str("Container size ", EXT_L, "mm x ", EXT_W, "mm x ", EXT_H, "mm"));
container();
Parameter table extracted from the source (name, type, default, range or options):
EXT_LENGTH: number, default 6.06
EXT_WIDTH: number, default 2.44
EXT_HEIGHT: number, default 2.59
SCALE: number, default 1
THICKNESS_WALL: number, default 50
THICKNESS_WALL_INT: number, default 1.5
TOLERANCE: number, default 0.1
STYLE_FRONT: string, default "door"
STYLE_BACK: string, default "ridges"
STYLE_RIGHT: string, default "ridges"
STYLE_LEFT: string, default "ridges"
STYLE_TOP: string, default "ridges"
STYLE_BOTTOM: string, default "flat"
STYLE_FILL: string, default "none"
ASSEMBLY_STYLE: string, default "box"
PART_D: number, default 3
PLACE_TOP: string, default "inplace"
PLACE_FRONT: string, default "faceup"
PLACE_BACK: string, default "faceup"
PLACE_LEFT: string, default "facedown"
PLACE_RIGHT: string, default "faceup"
PLACE_BOTTOM: string, default "inplace"
